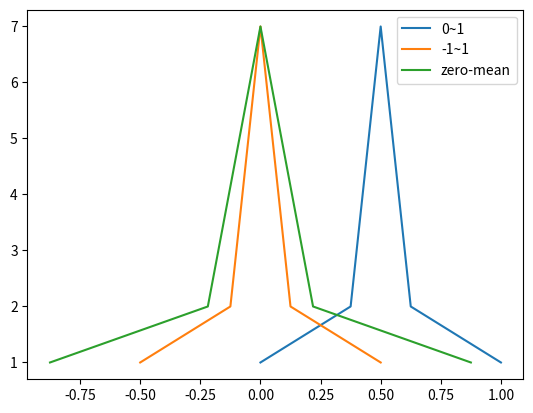

Reproduce this figure in Python.
#-*- coding:utf-8 -*-
# author: 王博然
import numpy as np
import matplotlib.pyplot as plt

def normalization1(x): # 归一化 0～1
    # x_nm = (x-x_min)/(x_max-x_min)
    return [(float(i) - min(x))/float(max(x)-min(x)) for i in x]

def normalization2(x): # 归一化 -1～1
    # x_nm = (x-x_mean)/(x_max-x_min)
    x_mean = np.mean(x)
    return [(float(i) - x_mean)/float(max(x)-min(x)) for i in x]

def z_score(x):
    # x_nm = (x-μ)/σ
    x_mean = np.mean(x)
    s2 = sum([(float(i) - x_mean)**2 for i in x])/len(x)
    return [(i - x_mean)/s2 for i in x]

def draw(data, label):
    data_simplify = []
    cnt = []
    for i in data:
        if i not in data_simplify:
            data_simplify.append(i)
            c = data.count(i)
            cnt.append(c)
    # print(data_simplify)
    # print(cnt)
    plt.plot(data_simplify,cnt,label=label)
    

if __name__ == '__main__':
    data = [-10, 5, 5, 6, 6, 6, 7, 7, 7, 7, 8, 8, 8, 8, 8, 9, 9, 9, 9, 9, 9, 10, 10, 10, 10, 10, 10, 10, 11, 11, 11, 11, 11, 11, 12, 12, 12, 12, 12, 13, 13, 13, 13, 14, 14, 14, 15, 15, 30]
    
    data_nm1 = normalization1(data)
    data_nm2 = normalization2(data)
    data_nm3 = z_score(data)

    # draw(data)
    draw(data_nm1, '0~1')
    draw(data_nm2, '-1~1')
    draw(data_nm3, 'zero-mean')
    plt.legend()
    plt.show()